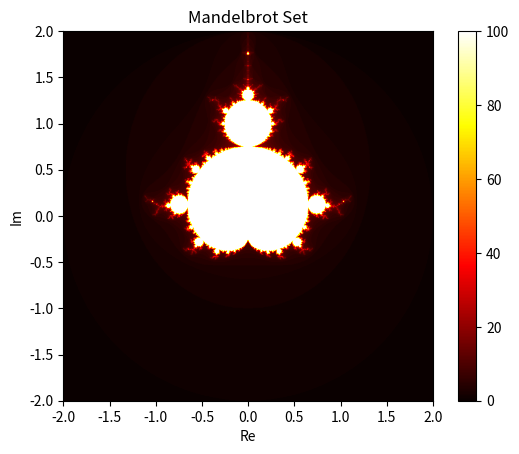

Python code for this plot:
# def in_mandelbrot(c, max_iterations=100):
#     z = 0
#     for i in range(max_iterations):
#         z = z**2 + c
#         if abs(z) > 2:
#             return i  # 返回迭代次数
#     return max_iterations  # 如果在规定次数内仍然有界，返回最大次数

# # 举例
# c = complex(0.355, 0.355)
# iterations = in_mandelbrot(c)
# if iterations == 100:
#     print(f"{c} 属于曼德博集合")
# else:
#     print(f"{c} 不属于曼德博集合，迭代次数：{iterations}")

import numpy as np
import matplotlib.pyplot as plt

def mandelbrot(c, max_iterations=100):
    z = 0
    for i in range(max_iterations):
        z = z**2 + c
        if abs(z) > 2:
            return i  # 返回迭代次数
    return max_iterations  # 如果在规定次数内仍然有界，返回最大次数

def generate_mandelbrot(width, height, x_min, x_max, y_min, y_max):
    mandelbrot_set = np.zeros((width, height))

    for x in range(width):
        for y in range(height):
            real_part = x * (x_max - x_min) / (width - 1) + x_min
            imaginary_part = y * (y_max - y_min) / (height - 1) + y_min
            c = complex(real_part, imaginary_part)
            mandelbrot_set[x, y] = mandelbrot(c)

    return mandelbrot_set

def plot_mandelbrot(mandelbrot_set):
    plt.imshow(mandelbrot_set, cmap='hot', extent=(-2, 2, -2, 2))
    plt.colorbar()
    plt.title('Mandelbrot Set')
    plt.xlabel('Re')
    plt.ylabel('Im')
    plt.show()

# 设定图像大小和坐标范围
width, height = 800, 800
x_min, x_max = -2, 2
y_min, y_max = -2, 2

# 生成曼德博集合数据
mandelbrot_set = generate_mandelbrot(width, height, x_min, x_max, y_min, y_max)

# 绘制曼德博集合图形
plot_mandelbrot(mandelbrot_set)
